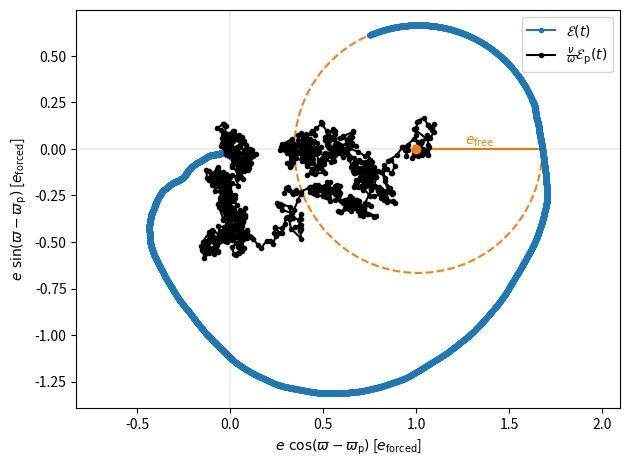

This chart was generated by the following Python code:
###
# Creates a planet-planet scattering evolution and the consequence on an outer test particle (Figure 5)
###
from numpy import cos, sin
import numpy as np
import matplotlib.pyplot as plt

# eforced = 1 Final forced eccentricity is set to 1 as the unit

# First let us generate the trajectory of the complex eccentricity of the planet times nu/omega (or equivalently the trajectory of the forced eccentricity)
nej = 1000 # Number of steps Np
s = np.sqrt(1/(2*nej)) # Kick scale so that a chain of length nej has a likely chance of reaching 1 (\bar{Np} = Np)
print(f"Walk step s = {s:.2f}")

x = [0] # ep cos(wp)
y = [0] # ep sin(wp)
ep = 0
# We generate random walks of size nej starting at e=0 until one ends with e within s of epf:
while (ep < 1-s/2) or (ep > 1+s/2):

    dx = np.random.normal(scale=s, size=nej)
    dy = np.random.normal(scale=s, size=nej)

    x = np.array([np.sum(dx[:j]) for j in range(nej+1)])
    y = np.array([np.sum(dy[:j]) for j in range(nej+1)])
    ep = np.sqrt(x[-1]**2 + y[-1]**2)

# Rotation so that the walks starts at x+iy = 0 and ends at x+iy = 1
theta = np.arctan2(y[-1], x[-1])
xrot = cos(theta)*x + sin(theta)*y
yrot = -sin(theta)*x + cos(theta)*y
x = xrot
y = yrot

# Consequence on an outer test particle
nw = 1000 # number of kicks within one precession period Nw
wdt = 2*np.pi/nw

# The test particle's complex eccentricity follows a circular trajectory around center x+iy
nt = 10*nej # Number of snapshot in the evolution of the test particle
wtej = wdt*nej
wtrange = np.linspace(0, wtej, nt)

k = np.zeros(nt) # e cos(w)
h = np.zeros(nt) # e sin(w)
for j, wtt in enumerate(wtrange):
    if j == 0:
        k[j] = 0
        h[j] = 0
    else:
        n = int(wtt/wdt)
        wt0 = wtrange[j-1]
        k0 = k[j-1]
        h0 = h[j-1]

        wt = wtt-wt0
        k[j] = k0*cos(wt) - h0*sin(wt) + x[n]*(1-cos(wt)) + y[n]*sin(wt)
        h[j] = k0*sin(wt) + h0*cos(wt) - x[n]*sin(wt) + y[n]*(1-cos(wt))

# Representation on the complex plane

# Final free eccentricity and representation
efree = np.sqrt((k[-1]-x[-1])**2+(h[-1]-y[-1])**2)
print(f"efree={efree}")
plt.plot([1, x[-1]+efree], [0, 0], "C1")
plt.text(0.5*(1+x[-1]+efree), 0, r"$e_{\rm free}$", color="C1", ha="center", va="bottom", fontsize=10)

# Representation of the final circular trajectory of the test particle eccentricity
psi = np.arctan2(h[-1]-y[-1],k[-1]-x[-1])
phi = np.linspace(0, 2*np.pi, 1000)
keq = efree*np.cos(phi+psi) + x[-1]
heq = efree*np.sin(phi+psi) + y[-1]
plt.plot(keq, heq, "C1--")

# Representation of the trajectory of the test particle eccentricity before reaching the final circle
plt.plot(k, h, "C0.-", label=r"$\mathcal{E}(t)$")

# Representation of the trajectory of the test particle eccentricity when reaching the final circle
phi = np.linspace(0, np.pi/2, 1000)
k = efree*np.cos(phi+psi) + x[-1]
h = efree*np.sin(phi+psi) + y[-1]
plt.plot(k, h, "C0.-")

# Representation of the trajectory of the planet eccentricity
plt.plot(x, y, "k.-", label=r"$\frac{\nu}{\omega} \mathcal{E}_{\rm p}(t)$")
plt.plot(1, 0, "C1o") # Forced eccentricity

plt.axhline(y=0, lw=0.1, color="k")
plt.axvline(x=0, lw=0.1, color="k")
plt.xlabel(r"$e~\cos(\varpi-\varpi_{\rm p})$ [$e_\mathrm{forced}$]")
plt.ylabel(r"$e~\sin(\varpi-\varpi_{\rm p})$ [$e_\mathrm{forced}$]")
plt.legend()
plt.axis("equal")

plt.tight_layout()
plt.show()
